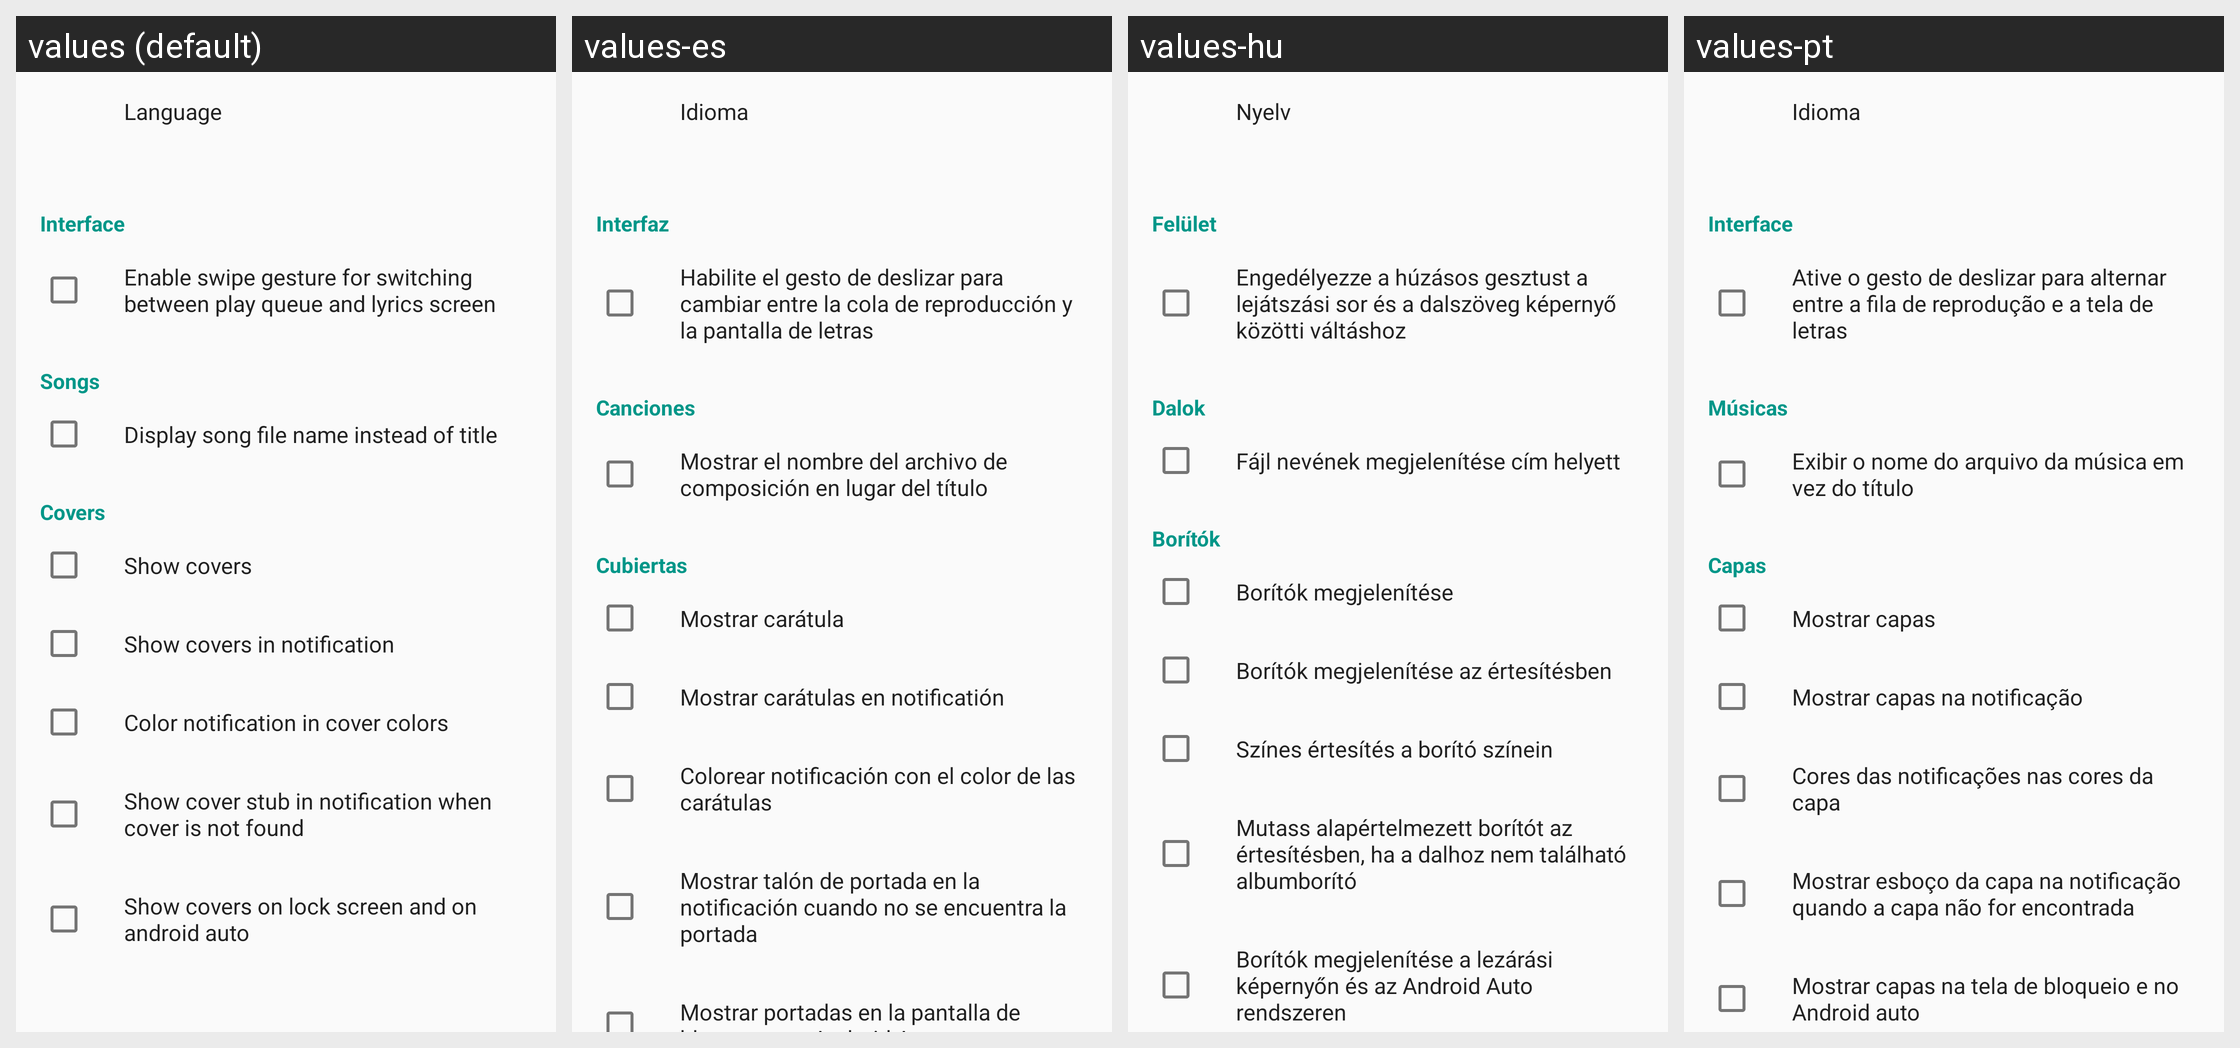

Strings drawn on this Android screen and how each of the app's shown locales translates them:
Android screen res/layout/fragment_settings_display.xml rendered under 4 locales, left to right: values (default), values-es, values-hu, values-pt. Device: Nexus 5 (rendered at 1080×1920; each locale shown at half size, 540×960, under a caption strip naming it); theme AppTheme.
Other locales in the repository, not shown: values-be, values-cs, values-de, values-el, values-fr, values-in, values-ko, values-ru, values-tr, values-uk, values-zh, values-zh-rTW.
Strings drawn on this screen, with the default value and each locale's value (text and hints the layout hard-codes, and strings that could not be matched under every locale, appear in the picture but are not listed):

language
  values: Language
  values-es: Idioma
  values-hu: Nyelv
  values-pt: Idioma

interface_settings
  values: Interface
  values-es: Interfaz
  values-hu: Felület
  values-pt: Interface

enable_player_screens_swipe
  values: Enable swipe gesture for switching between play queue and lyrics screen
  values-es: Habilite el gesto de deslizar para cambiar entre la cola de reproducción y la pantalla de letras
  values-hu: Engedélyezze a húzásos gesztust a lejátszási sor és a dalszöveg képernyő közötti váltáshoz
  values-pt: Ative o gesto de deslizar para alternar entre a fila de reprodução e a tela de letras

compositions
  values: Songs
  values-es: Canciones
  values-hu: Dalok
  values-pt: Músicas

display_composition_file_name
  values: Display song file name instead of title
  values-es: Mostrar el nombre del archivo de composición en lugar del título
  values-hu: Fájl nevének megjelenítése cím helyett
  values-pt: Exibir o nome do arquivo da música em vez do título

covers
  values: Covers
  values-es: Cubiertas
  values-hu: Borítók
  values-pt: Capas

show_covers
  values: Show covers
  values-es: Mostrar carátula
  values-hu: Borítók megjelenítése
  values-pt: Mostrar capas

show_covers_in_notification
  values: Show covers in notification
  values-es: Mostrar carátulas en notificatión
  values-hu: Borítók megjelenítése az értesítésben
  values-pt: Mostrar capas na notificação

colored_notification
  values: Color notification in cover colors
  values-es: Colorear notificación con el color de las carátulas
  values-hu: Színes értesítés a borító színein
  values-pt: Cores das notificações nas cores da capa

show_cover_stub_in_notification
  values: Show cover stub in notification when cover is not found
  values-es: Mostrar talón de portada en la notificación cuando no se encuentra la portada
  values-hu: Mutass alapértelmezett borítót az értesítésben, ha a dalhoz nem található albumborító
  values-pt: Mostrar esboço da capa na notificação quando a capa não for encontrada

show_covers_on_lock_screen
  values: Show covers on lock screen and on android auto
  values-es: Mostrar portadas en la pantalla de bloqueo y en Android Auto
  values-hu: Borítók megjelenítése a lezárási képernyőn és az Android Auto rendszeren
  values-pt: Mostrar capas na tela de bloqueio e no Android auto
